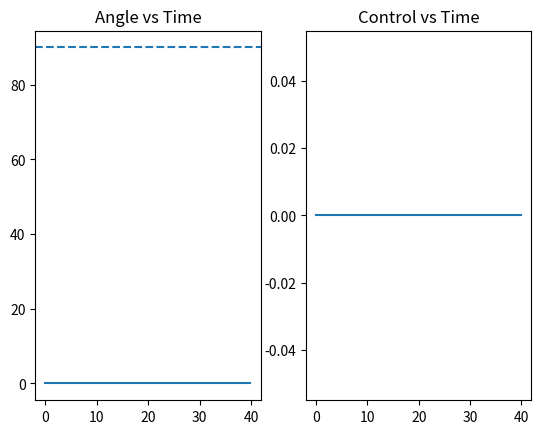

Write the Python code that produced this figure.
import numpy as np, matplotlib.pyplot as plt

# --- Triangular MF (safe version) ---
def trimf(x,a,b,c):
    if a==b and x<=b: return 1.0 if x==b else 0.0
    if b==c and x>=b: return 1.0 if x==b else 0.0
    if x<=a or x>=c: return 0.0
    elif x<=b: return (x-a)/(b-a)
    else: return (c-x)/(c-b)

# --- Fuzzy sets ---
err = [lambda x: trimf(x,-30,-30,0),
       lambda x: trimf(x,-10,0,10),
       lambda x: trimf(x,0,30,30)]
derr = [lambda x: trimf(x,-10,-10,0),
        lambda x: trimf(x,-3,0,3),
        lambda x: trimf(x,0,10,10)]
u_sets = [lambda x: trimf(x,-20,-20,-10),
          lambda x: trimf(x,-15,-7,0),
          lambda x: trimf(x,-3,0,3),
          lambda x: trimf(x,0,7,15),
          lambda x: trimf(x,10,20,20)]
u_univ = np.linspace(-20,20,401)

# --- Fuzzy rules ---
def rules(e,de):
    E=[f(e) for f in err]; DE=[f(de) for f in derr]
    return [
        (min(E[0],DE[0]),u_sets[0]),(min(E[0],DE[1]),u_sets[1]),(min(E[0],DE[2]),u_sets[2]),
        (min(E[1],DE[0]),u_sets[1]),(min(E[1],DE[1]),u_sets[2]),(min(E[1],DE[2]),u_sets[3]),
        (min(E[2],DE[0]),u_sets[2]),(min(E[2],DE[1]),u_sets[3]),(min(E[2],DE[2]),u_sets[4])
    ]

# --- Aggregate + defuzzify ---
def defuzz(e,de):
    agg=np.zeros_like(u_univ)
    for s,mf in rules(e,de):
        agg=np.maximum(agg,[min(s,mf(u)) for u in u_univ])
    return np.sum(agg*u_univ)/np.sum(agg) if np.sum(agg)>0 else 0

# --- Simulation ---
angle,target,dt,gain=0,90,0.1,0.05
t_hist,a_hist,u_hist=[],[],[]
for t in np.arange(0,40,dt):
    e,de=target-angle,(target-angle)/dt
    u=np.clip(defuzz(e,de),-20,20)
    angle+=gain*u*dt
    t_hist.append(t); a_hist.append(angle); u_hist.append(u)
    if abs(e)<0.2: break

# --- Plots ---
plt.subplot(1,2,1); plt.plot(t_hist,a_hist); plt.axhline(target,ls='--'); plt.title("Angle vs Time")
plt.subplot(1,2,2); plt.plot(t_hist,u_hist); plt.title("Control vs Time")
plt.show()
